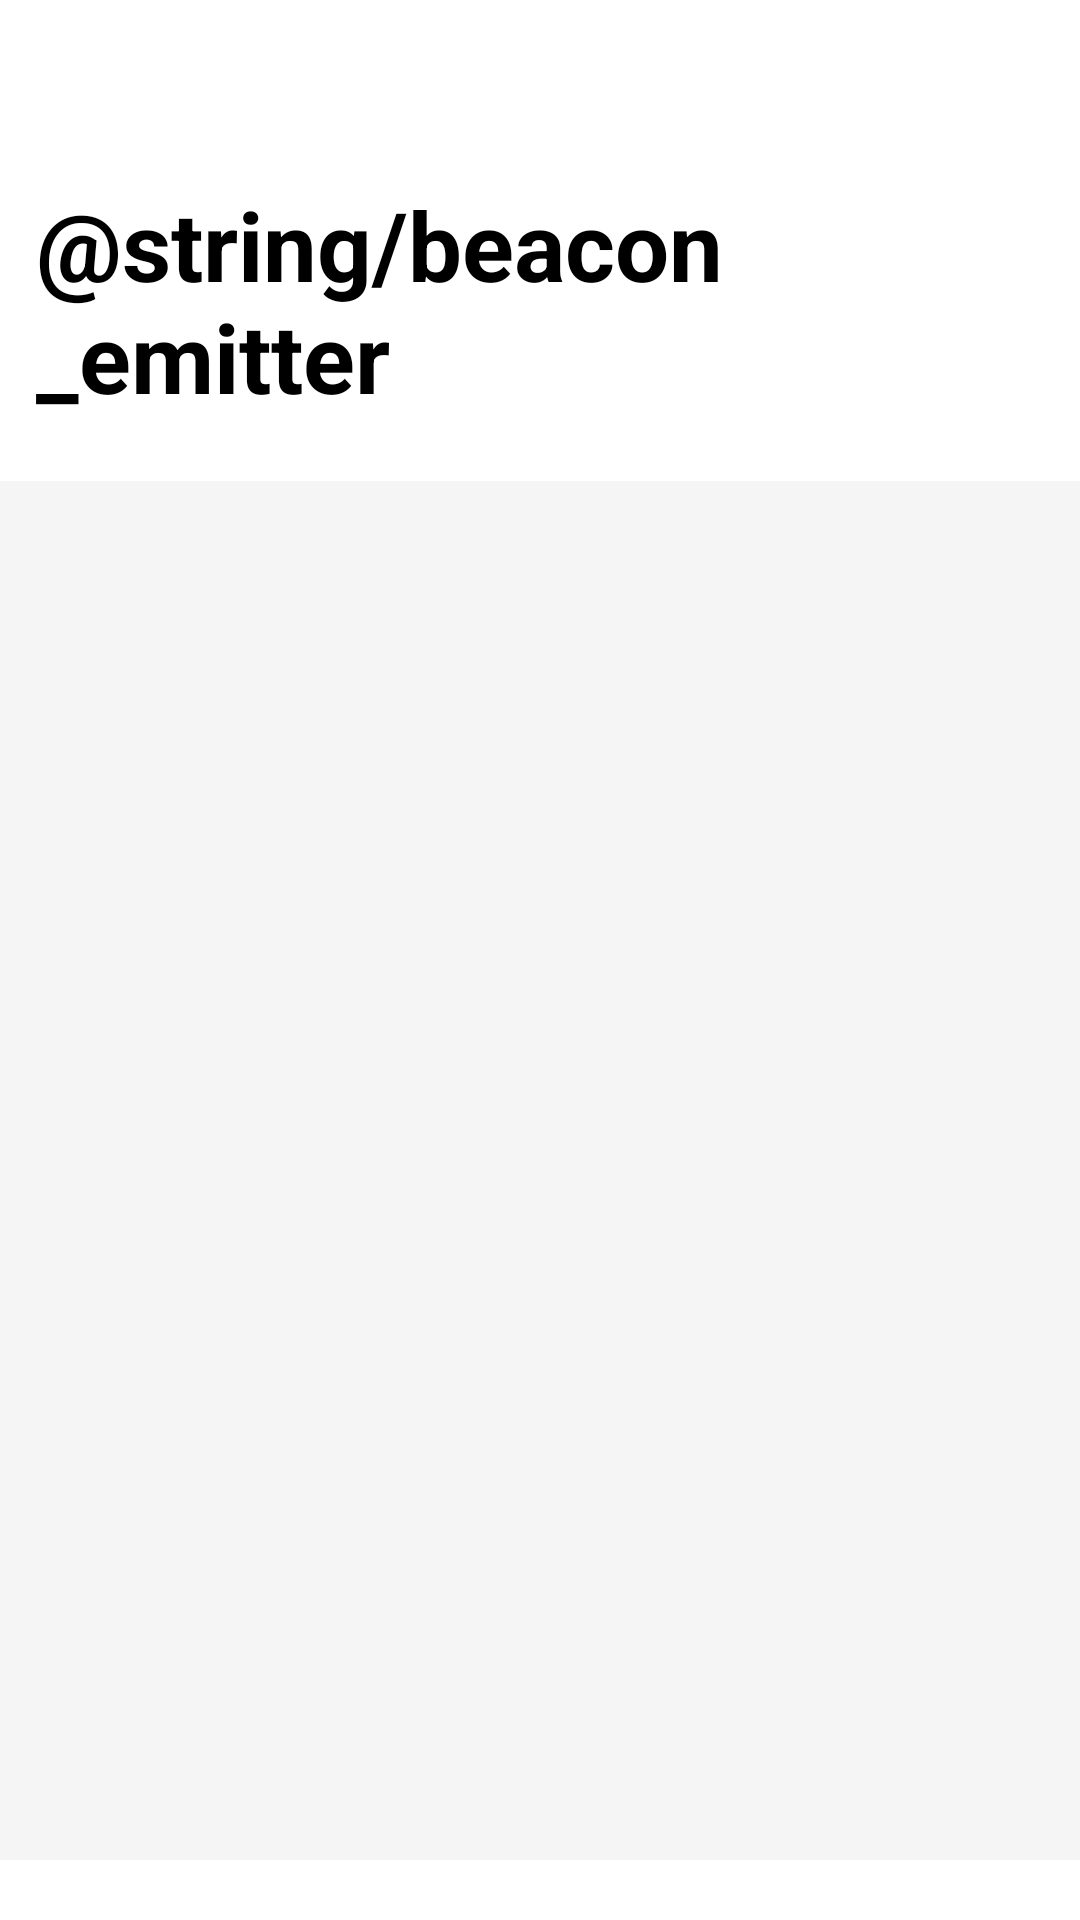

Layout XML and referenced resources for this Android screen:
<!-- AndroidManifest.xml: application theme Theme.BeakonPOC -->
<!-- res/layout/fragment_emitter.xml -->
<?xml version="1.0" encoding="utf-8"?>
<layout xmlns:android="http://schemas.android.com/apk/res/android"
    xmlns:tools="http://schemas.android.com/tools"
    tools:context=".views.EmitterFragment">

    <data>
        <variable
            name="emitterViewModel"
            type="com.example.beakonpoc.viewmodels.EmitterViewModel" />
    </data>


    <RelativeLayout
        android:layout_width="match_parent"
        android:layout_height="match_parent"
        android:backgroundTint="@color/grey">

        <TextView
            android:id="@+id/emitterTitle"
            android:layout_width="wrap_content"
            android:layout_height="wrap_content"
            android:layout_alignParentTop="true"
            android:layout_centerHorizontal="true"
            android:layout_marginBottom="20dp"
            android:layout_marginStart="24dp"
            android:layout_marginTop="60dp"
            android:text="@string/beacon_emitter"
            android:textSize="32sp"
            android:textStyle="bold"
            android:visibility="visible"
            android:textColor="@color/black"
            />

        <androidx.recyclerview.widget.RecyclerView
            android:id="@+id/emitterRecyclerView"
            android:layout_width="match_parent"
            android:layout_height="0dp"
            android:layout_below="@+id/emitterTitle"
            android:layout_above="@+id/allBtnLayout"
            tools:listitem="@layout/item_beacon"
            android:background="@color/grey"/>

        <LinearLayout
            android:id="@+id/allBtnLayout"
            android:layout_width="wrap_content"
            android:layout_height="wrap_content"
            android:orientation="vertical"
            android:layout_centerHorizontal="true"
            android:layout_alignParentBottom="true"
            android:gravity="center"
            android:layout_marginBottom="20dp">

        </LinearLayout>

    </RelativeLayout>


</layout>
<!-- res/layout/item_beacon.xml (included above) -->
<?xml version="1.0" encoding="utf-8"?>
<layout xmlns:android="http://schemas.android.com/apk/res/android">

    <RelativeLayout
        android:layout_width="wrap_content"
        android:layout_height="wrap_content"
        android:padding="5dp"
        android:layout_marginBottom="2dp"
        android:background="@color/white">

    <ImageView
        android:id="@+id/bluetoothIcon"
        android:layout_width="wrap_content"
        android:layout_height="wrap_content"
        android:src="@drawable/bluetooth_icon"
        android:layout_centerVertical="true"
        android:contentDescription="@string/bluetooth_icon"
        />

    <LinearLayout
        android:id="@+id/parentLinearLayout"
        android:layout_width="match_parent"
        android:layout_height="wrap_content"
        android:orientation="vertical"
        android:layout_toEndOf="@id/bluetoothIcon"
        android:layout_toStartOf="@id/distance">

    <LinearLayout
        android:id="@+id/uuidLayout"
        android:layout_width="wrap_content"
        android:layout_height="wrap_content">

        <TextView
            android:id="@+id/uuidTag"
            android:layout_width="wrap_content"
            android:layout_height="wrap_content"
            android:text="@string/uuid"
            android:textSize="14sp"
            android:textStyle="bold" />

        <TextView
            android:id="@+id/uuidTv"
            android:layout_width="wrap_content"
            android:layout_height="wrap_content"
            android:layout_marginStart="10dp"
            android:textSize="14sp"
            android:textStyle="bold" />
    </LinearLayout>

    <LinearLayout
        android:id="@+id/majorLayout"
        android:layout_width="wrap_content"
        android:layout_height="wrap_content">

        <TextView
            android:id="@+id/majorTag"
            android:layout_width="wrap_content"
            android:layout_height="wrap_content"
            android:text="@string/major"
            android:textSize="14sp"
            android:textStyle="bold" />

        <TextView
            android:id="@+id/majorTv"
            android:layout_width="wrap_content"
            android:layout_height="wrap_content"
            android:layout_marginStart="10dp"
            android:textSize="14sp"
            android:textStyle="bold" />
    </LinearLayout>

    <LinearLayout
        android:id="@+id/minorLayout"
        android:layout_width="wrap_content"
        android:layout_height="wrap_content">

        <TextView
            android:id="@+id/minorTag"
            android:layout_width="wrap_content"
            android:layout_height="wrap_content"
            android:text="@string/minor"
            android:textSize="14sp"
            android:textStyle="bold" />

        <TextView
            android:id="@+id/minorTv"
            android:layout_width="wrap_content"
            android:layout_height="wrap_content"
            android:layout_marginStart="10dp"
            android:textSize="14sp"
            android:textStyle="bold" />
    </LinearLayout>

    </LinearLayout>
            <TextView
                android:id="@+id/distance"
                android:layout_width="wrap_content"
                android:layout_height="wrap_content"
                android:layout_alignParentEnd="true"
                android:layout_marginStart="10dp"
                android:layout_marginEnd="20dp"
                android:layout_marginTop="20dp"
                android:textSize="14sp"
                android:textStyle="bold" />

        <View
            android:layout_width="match_parent"
            android:layout_height="2dp"
            android:background="@color/grey"
            android:layout_marginTop="5dp"
            android:layout_below="@id/parentLinearLayout"/>

    </RelativeLayout>
</layout>
<!-- resources referenced by this layout -->
<resources>
  <color name="black">#FF000000</color>
  <color name="grey">#F5F5F5</color>
  <color name="white">#FFFFFFFF</color>
  <!-- drawable bluetooth_icon (drawable) -->
  <vector android:height="40dp" android:tint="#020E79"
      android:viewportHeight="24" android:viewportWidth="24"
      android:width="40dp" xmlns:android="http://schemas.android.com/apk/res/android">
      <path android:fillColor="@android:color/white" android:pathData="M17.71,7.71L12,2h-1v7.59L6.41,5 5,6.41 10.59,12 5,17.59 6.41,19 11,14.41L11,22h1l5.71,-5.71 -4.3,-4.29 4.3,-4.29zM13,5.83l1.88,1.88L13,9.59L13,5.83zM14.88,16.29L13,18.17v-3.76l1.88,1.88z"/>
  </vector>
  <style name="Theme.BeakonPOC" parent="Theme.MaterialComponents.DayNight.DarkActionBar">
          
          <item name="colorPrimary">@color/purple_500</item>
          <item name="colorPrimaryVariant">@color/purple_700</item>
          <item name="colorOnPrimary">@color/white</item>
          
          <item name="colorSecondary">@color/teal_200</item>
          <item name="colorSecondaryVariant">@color/teal_700</item>
          <item name="colorOnSecondary">@color/black</item>
          
          <item name="android:statusBarColor">?attr/colorPrimaryVariant</item>
          
      </style>
  <color name="purple_500">#9747FF</color>
  <color name="purple_700">#FF3700B3</color>
  <color name="teal_200">#FF03DAC5</color>
  <color name="teal_700">#FF018786</color>
</resources>
